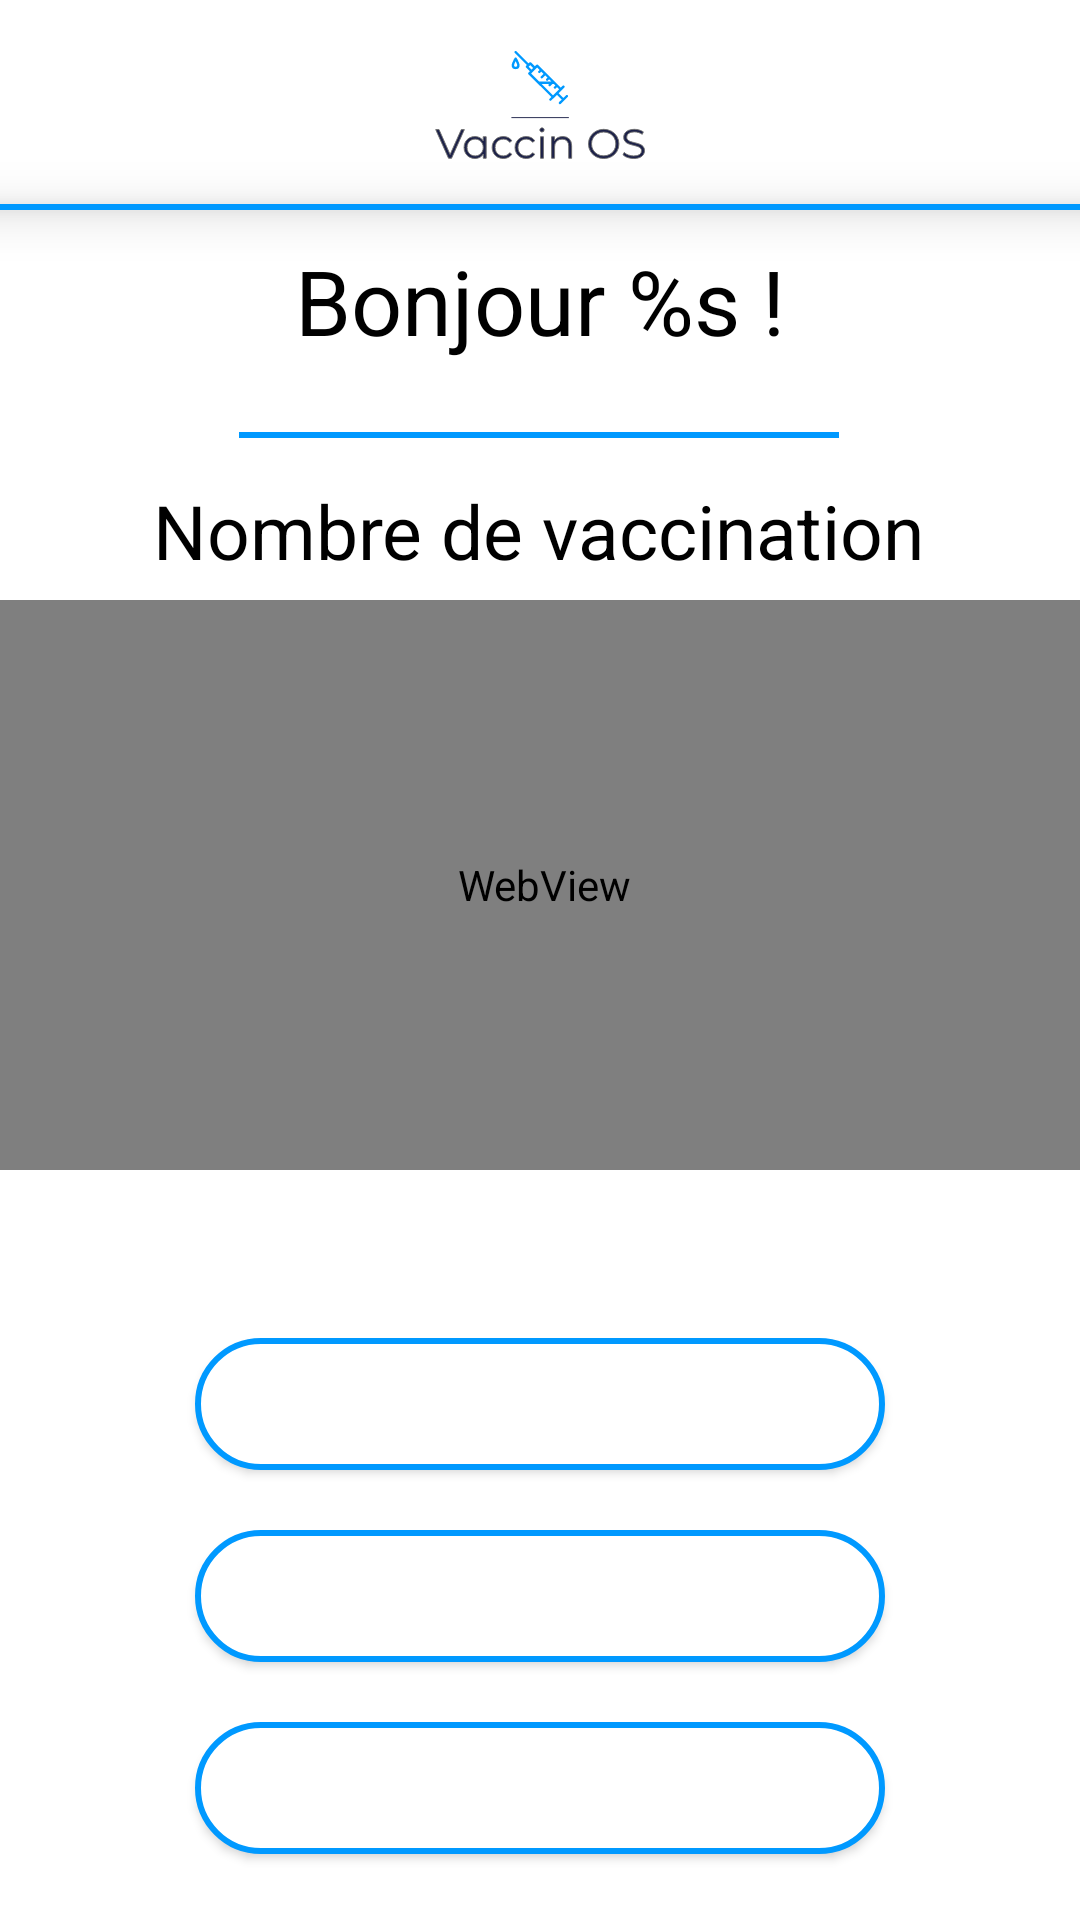

Reconstruct the res/layout file that produces this screen, plus the resources it refers to.
<!-- AndroidManifest.xml: application theme Theme.VaccinsOs -->
<!-- res/layout/activity_accueil.xml -->
<?xml version="1.0" encoding="utf-8"?>
<androidx.constraintlayout.widget.ConstraintLayout xmlns:android="http://schemas.android.com/apk/res/android"
    xmlns:app="http://schemas.android.com/apk/res-auto"
    xmlns:tools="http://schemas.android.com/tools"
    android:layout_width="match_parent"
    android:layout_height="match_parent"
    tools:context=".accueil.AccueilActivity">

    <include
        layout="@layout/bar_layout"
        />

    <TextView
        android:id="@+id/textView3"
        android:layout_width="wrap_content"
        android:layout_height="wrap_content"
        android:layout_marginTop="80dp"
        android:gravity="center"
        android:text="@string/namee"
        android:textColor="@color/black"
        android:textSize="30dp"
        app:layout_constraintEnd_toEndOf="parent"
        app:layout_constraintStart_toStartOf="parent"
        app:layout_constraintTop_toTopOf="parent" />

    <View
        android:id="@+id/view"
        android:layout_width="200dp"
        android:layout_height="2dp"
        android:layout_marginTop="144dp"
        android:background="@color/principal_blue"
        app:layout_constraintEnd_toEndOf="parent"
        app:layout_constraintHorizontal_bias="0.497"
        app:layout_constraintStart_toStartOf="parent"
        app:layout_constraintTop_toTopOf="parent" />

    <TextView
        android:id="@+id/textView4"
        android:layout_width="wrap_content"
        android:layout_height="wrap_content"
        android:layout_marginTop="160dp"
        android:text="@string/nombre_vaccination"
        android:textColor="@color/black"
        android:textSize="25dp"
        app:layout_constraintEnd_toEndOf="parent"
        app:layout_constraintHorizontal_bias="0.496"
        app:layout_constraintStart_toStartOf="parent"
        app:layout_constraintTop_toTopOf="parent" />

    <WebView
        android:id="@+id/webView"
        android:layout_width="390dp"
        android:layout_height="190dp"
        android:layout_marginTop="200dp"
        app:layout_constraintEnd_toEndOf="parent"
        app:layout_constraintHorizontal_bias="0.469"
        app:layout_constraintStart_toStartOf="parent"
        app:layout_constraintTop_toTopOf="parent">


    </WebView>

    <Button
        android:id="@+id/buttonStock"
        android:layout_width="230dp"
        android:layout_height="44dp"
        android:layout_marginTop="20dp"
        android:background="@drawable/shape_input"
        android:text="@string/voir_stock_button"
        android:textColor="@color/white"
        android:textSize="18dp"
        android:textStyle="bold"
        app:layout_constraintEnd_toEndOf="parent"
        app:layout_constraintStart_toStartOf="parent"
        app:layout_constraintTop_toBottomOf="@+id/buttonVoirInjection" />

    <Button
        android:id="@+id/buttonInjection"
        android:layout_width="230dp"
        android:layout_height="44dp"
        android:layout_marginTop="56dp"
        android:background="@drawable/shape_input"
        android:text="@string/planifier_injection_button"
        android:textColor="@color/white"

        android:textSize="18dp"
        android:textStyle="bold"
        app:layout_constraintEnd_toEndOf="parent"
        app:layout_constraintStart_toStartOf="parent"
        app:layout_constraintTop_toBottomOf="@+id/webView" />

    <Button
        android:id="@+id/buttonVoirInjection"
        android:layout_width="230dp"
        android:layout_height="44dp"
        android:layout_marginTop="20dp"
        android:background="@drawable/shape_input"

        android:text="@string/voir_planing_button"

        android:textColor="@color/white"
        android:textSize="18dp"
        android:textStyle="bold"
        app:layout_constraintEnd_toEndOf="parent"
        app:layout_constraintStart_toStartOf="parent"
        app:layout_constraintTop_toBottomOf="@+id/buttonInjection" />
</androidx.constraintlayout.widget.ConstraintLayout>
<!-- res/layout/bar_layout.xml (included above) -->
<?xml version="1.0" encoding="utf-8"?>
<androidx.constraintlayout.widget.ConstraintLayout xmlns:android="http://schemas.android.com/apk/res/android"
    xmlns:app="http://schemas.android.com/apk/res-auto"
    xmlns:tools="http://schemas.android.com/tools"
    android:layout_width="match_parent"
    android:layout_height="match_parent"
    tools:context=".accueil.AccueilActivity">

    <androidx.appcompat.widget.Toolbar

        android:id="@+id/toolbar"
        android:layout_width="match_parent"
        android:layout_height="wrap_content"
        android:background="#FFFFFF"
        android:minHeight="?attr/actionBarSize"
        app:layout_constraintEnd_toEndOf="parent"
        app:layout_constraintStart_toStartOf="parent"
        app:layout_constraintTop_toTopOf="parent">


        <ImageView
            android:id="@+id/imageView"
            android:layout_width="70dp"
            android:layout_height="70dp"
            android:layout_gravity="center"
            android:src="@drawable/ic_logo_vaccinos" />

        <ImageView
            android:id="@+id/btnAdminMenu"
            android:layout_width="30dp"
            android:layout_height="30dp"

            android:layout_gravity="right"
            android:src="@drawable/ic_icon"
            app:tint="@color/principal_blue" />

        <ImageView
            android:id="@+id/btnLogout"
            android:layout_width="30dp"
            android:layout_height="30dp"
            android:layout_gravity="left"
            android:src="@drawable/ic_logout"
            app:tint="@color/principal_blue"
            />

    </androidx.appcompat.widget.Toolbar>

    <View
        android:id="@+id/view"
        android:layout_width="match_parent"
        android:layout_height="2dp"
        android:layout_marginTop="68dp"
        android:background="@color/principal_blue"
        app:layout_constraintEnd_toEndOf="parent"
        app:layout_constraintHorizontal_bias="0.497"
        app:layout_constraintStart_toStartOf="parent"
        android:elevation="10dp"
        app:layout_constraintTop_toTopOf="parent" />

</androidx.constraintlayout.widget.ConstraintLayout>
<!-- resources referenced by this layout -->
<resources>
  <color name="black">#FF000000</color>
  <color name="principal_blue">#0099FF</color>
  <color name="white">#FFFFFFFF</color>
  <!-- drawable ic_logo_vaccinos: vector/xml drawable (drawable, 6667 chars, omitted) -->
  <!-- drawable shape_input (drawable) -->
  <?xml version="1.0" encoding="utf-8"?>
  <shape xmlns:android="http://schemas.android.com/apk/res/android"
      android:shape="rectangle"
      android:padding="10dp">
  
  
      <solid android:color="@color/white" />
      <corners
          android:bottomRightRadius="270dp"
          android:bottomLeftRadius="270dp"
          android:topLeftRadius="270dp"
  
          android:topRightRadius="270dp" />
      <stroke android:width="2dp" android:color="@color/principal_blue"/>
  </shape>
  <string name="namee">Bonjour %s !</string>
  <string name="nombre_vaccination">Nombre de vaccination</string>
  <string name="planifier_injection_button">injection</string>
  <string name="voir_planing_button">PLANNING</string>
  <string name="voir_stock_button">Stock</string>
  <style name="Theme.VaccinsOs" parent="Theme.MaterialComponents.DayNight.DarkActionBar">
          
          <item name="colorPrimary">@color/principal_blue</item>
          <item name="colorPrimaryVariant">@color/secondary_blue</item>
          <item name="colorOnPrimary">@color/white</item>
          
          <item name="colorSecondary">@color/principal_other</item>
          <item name="colorSecondaryVariant">@color/secondary_other</item>
          <item name="colorOnSecondary">@color/black</item>
  
          
          <item name="android:statusBarColor" tools:targetApi="l">?attr/colorPrimaryVariant</item>
          
      </style>
  <color name="secondary_blue">#007DD1</color>
  <color name="principal_other">#00FA85</color>
  <color name="secondary_other">#00BA63</color>
</resources>
